The GitHub repository YashWankhade-ai/BreastCancerAI contains a labelled image folder "mam" with 2 categories: benign, malignant. Examples follow, each with its label.

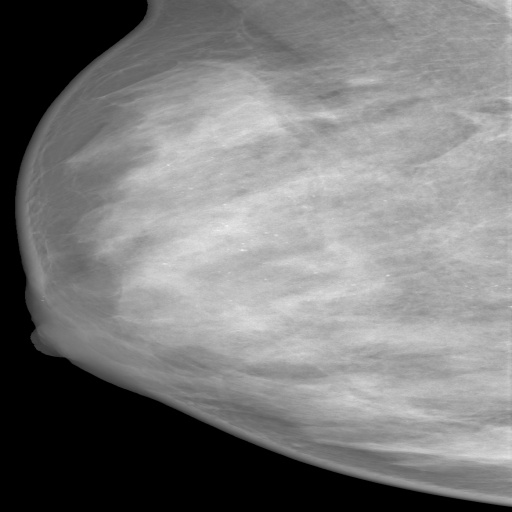
Label: benign

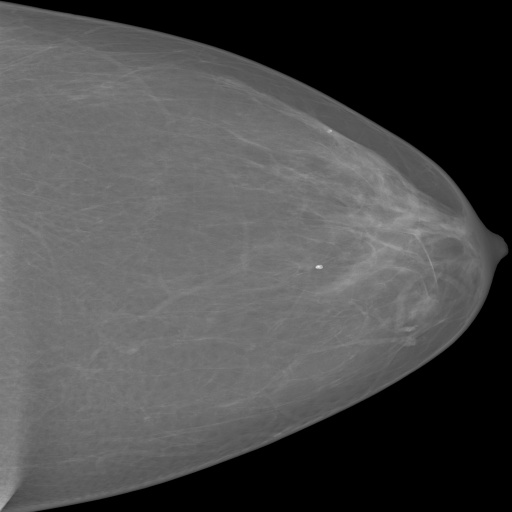
Label: benign

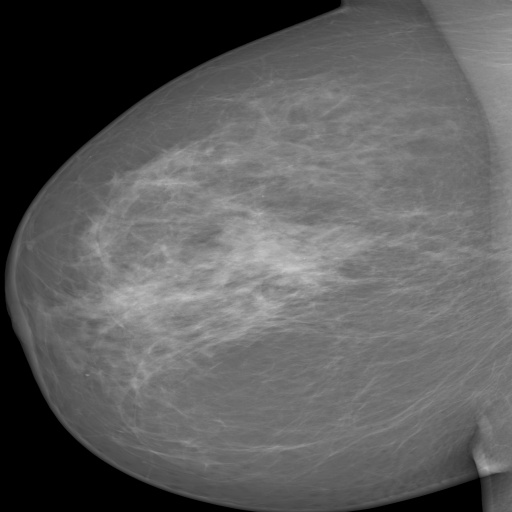
Label: malignant

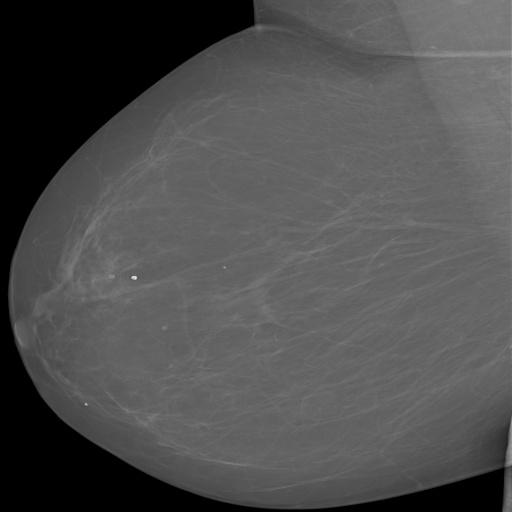
Label: benign

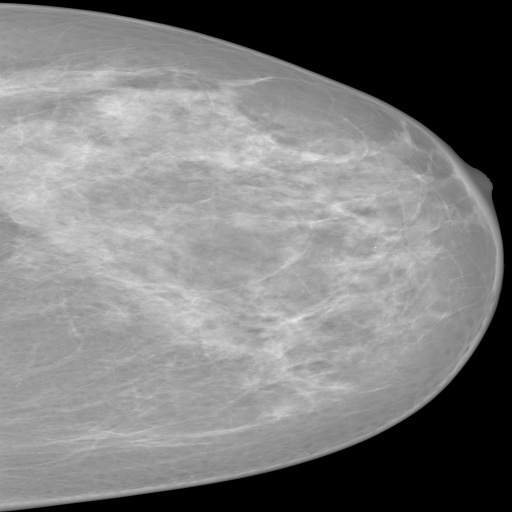
Label: benign

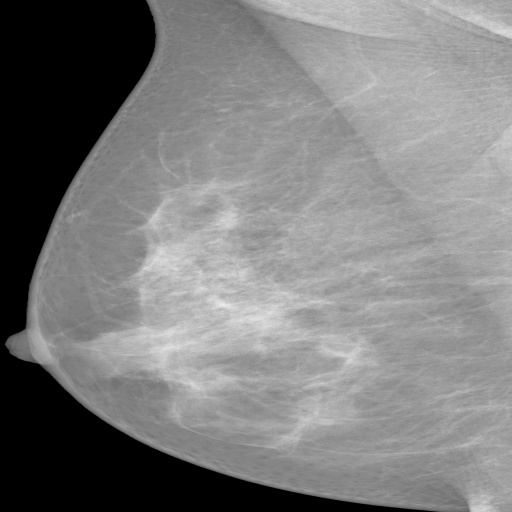
Label: benign
